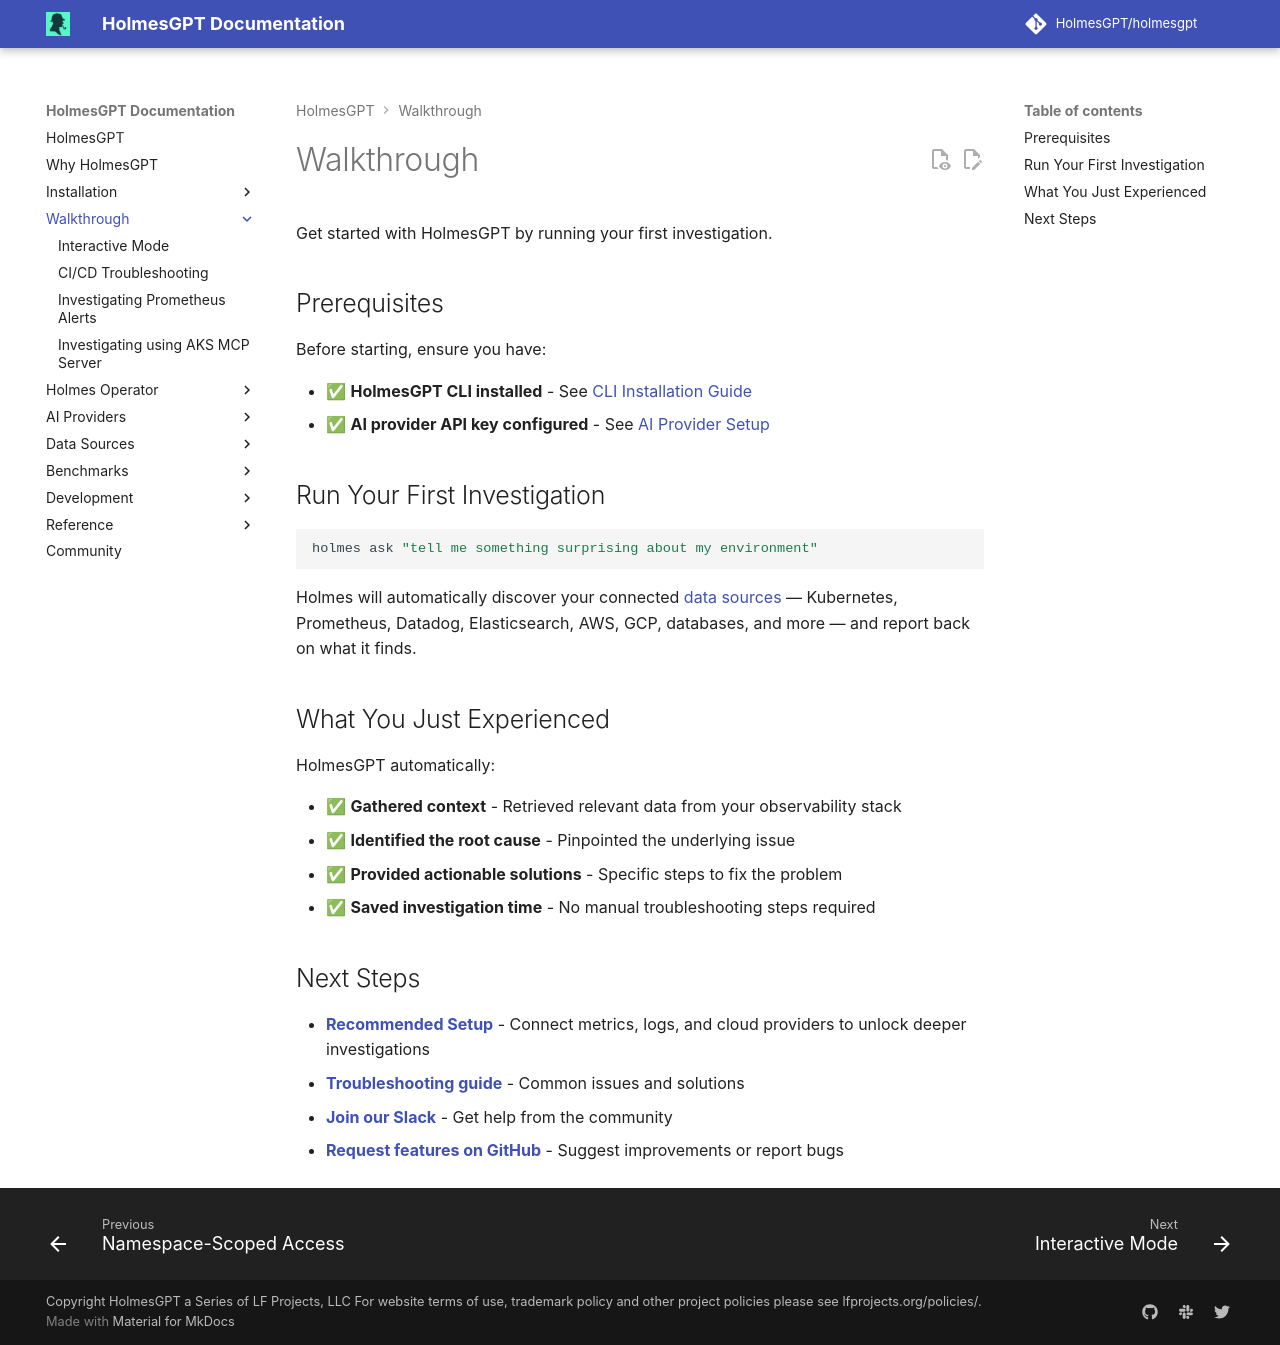

repository: mochengqian/TracePilot · page: dev/walkthrough/index.html · generator: mkdocs

# Walkthrough

Get started with HolmesGPT by running your first investigation.

## Prerequisites

Before starting, ensure you have:

- ✅ **HolmesGPT CLI installed** - See [CLI Installation Guide](../installation/cli-installation.md)
- ✅ **AI provider API key configured** - See [AI Provider Setup](../ai-providers/index.md)

## Run Your First Investigation

```bash
holmes ask "tell me something surprising about my environment"
```

Holmes will automatically discover your connected [data sources](../data-sources/builtin-toolsets/index.md) — Kubernetes, Prometheus, Datadog, Elasticsearch, AWS, GCP, databases, and more — and report back on what it finds.

## What You Just Experienced

HolmesGPT automatically:

- ✅ **Gathered context** - Retrieved relevant data from your observability stack
- ✅ **Identified the root cause** - Pinpointed the underlying issue
- ✅ **Provided actionable solutions** - Specific steps to fix the problem
- ✅ **Saved investigation time** - No manual troubleshooting steps required

## Next Steps

- **[Recommended Setup](../data-sources/recommended-setup.md)** - Connect metrics, logs, and cloud providers to unlock deeper investigations
- **[Troubleshooting guide](../reference/troubleshooting.md)** - Common issues and solutions
- **[Join our Slack](https://cloud-native.slack.com/archives/C0A1SPQM5PZ){:target="_blank"}** - Get help from the community
- **[Request features on GitHub](https://github.com/HolmesGPT/holmesgpt/issues){:target="_blank"}** - Suggest improvements or report bugs
